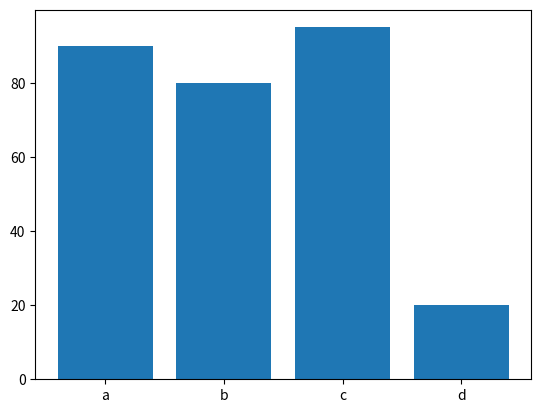

Write the Python code that produced this figure.
import pandas as pd
import matplotlib.pyplot as plt
stud_list=[['saksham',36,75,5420000],['vansh',38,74,3420000],['payal',31,70,8428000],
           ['sharad',34,80,4428000],['chitra',40,100,4528000],['john',33,72,7028000],['kunal',42,85,2528000]]
df=pd.DataFrame(stud_list,columns=['name','age','weight','salary'])
print(df)
df1=df.iloc[0:4]
print(df1)
df1=df.iloc[:0:3]
print(df1)
data=df[df['age']>35].iloc[:,:]
print(data)


scores={'name':['a','b','c','d'],'score':[90,80,95,20]}
df=pd.DataFrame(scores)
print(df)
plt.bar(df['name'],df['score'])
plt.show()





